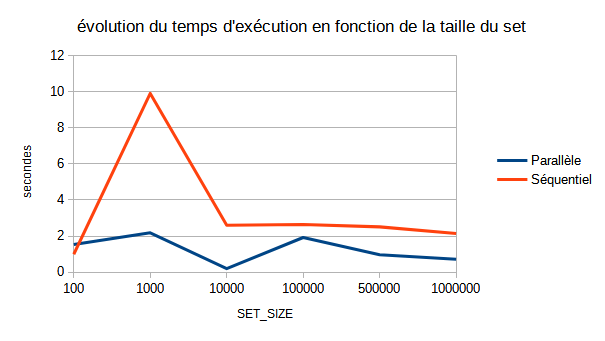

Values plotted in this chart, from the file beside it:
Set size, 100, 1000, 10000, 100000, 500000, 1000000
Parallèle, 1,534335, 2,178333, 0,191729, 1,916838, 0,964929, 0,708586
Séquentiel, 0,986817, 9,909461, 2,599165, 2,64297, 2,506893, 2,14601
